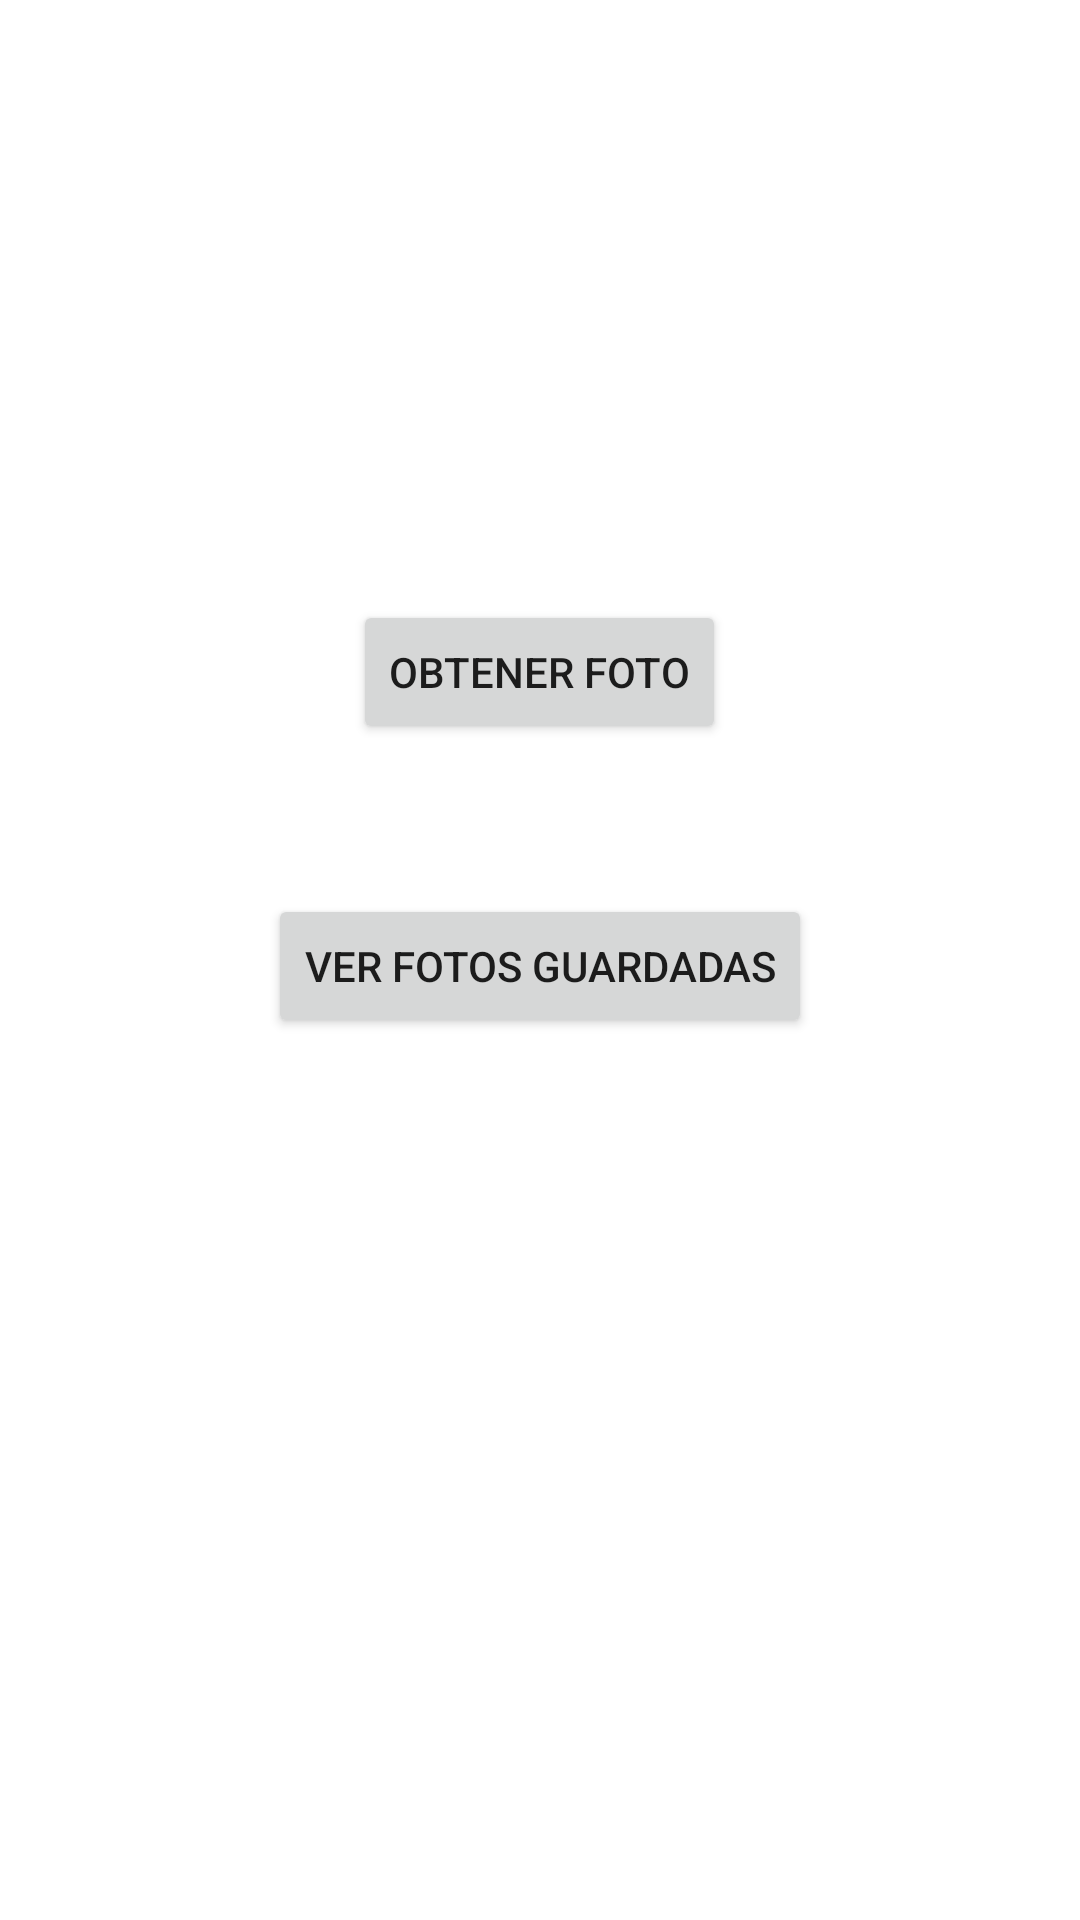

Android layout source for this screen:
<!-- AndroidManifest.xml: application theme Theme.Sesion_galeria -->
<!-- res/layout/activity_principal.xml -->
<?xml version="1.0" encoding="utf-8"?>
<LinearLayout xmlns:android="http://schemas.android.com/apk/res/android"
    xmlns:app="http://schemas.android.com/apk/res-auto"
    xmlns:tools="http://schemas.android.com/tools"
    android:layout_width="match_parent"
    android:layout_height="match_parent"
    android:orientation="vertical"
    tools:context=".PrincipalActivity">


    <Button
        android:id="@+id/obtenerFoto"
        android:layout_marginTop="200dp"
        android:text="Obtener Foto"
        android:layout_width="wrap_content"
        android:layout_height="wrap_content"
        android:layout_gravity="center"
        android:onClick="obtenerFoto"/>

    <Button
        android:id="@+id/verFotos"
        android:layout_marginTop="50dp"
        android:text="Ver fotos guardadas"
        android:layout_width="wrap_content"
        android:layout_height="wrap_content"
        android:layout_gravity="center"
        android:onClick="verFotos"/>


</LinearLayout>
<!-- resources referenced by this layout -->
<resources>
  <style name="Theme.Sesion_galeria" parent="Theme.MaterialComponents.DayNight.DarkActionBar">
          
          <item name="colorPrimary">@color/purple_500</item>
          <item name="colorPrimaryVariant">@color/purple_700</item>
          <item name="colorOnPrimary">@color/white</item>
          
          <item name="colorSecondary">@color/teal_200</item>
          <item name="colorSecondaryVariant">@color/teal_700</item>
          <item name="colorOnSecondary">@color/black</item>
          
          <item name="android:statusBarColor" tools:targetApi="l">?attr/colorPrimaryVariant</item>
          
      </style>
  <!-- not gathered from this repository: default colours our renderer supplied (Android Studio template values) -->
  <color name="purple_500">#FF6200EE</color>
  <color name="purple_700">#FF3700B3</color>
  <color name="teal_200">#FF03DAC5</color>
  <color name="teal_700">#FF018786</color>
  <color name="black">#FF000000</color>
  <color name="white">#FFFFFFFF</color>
</resources>
